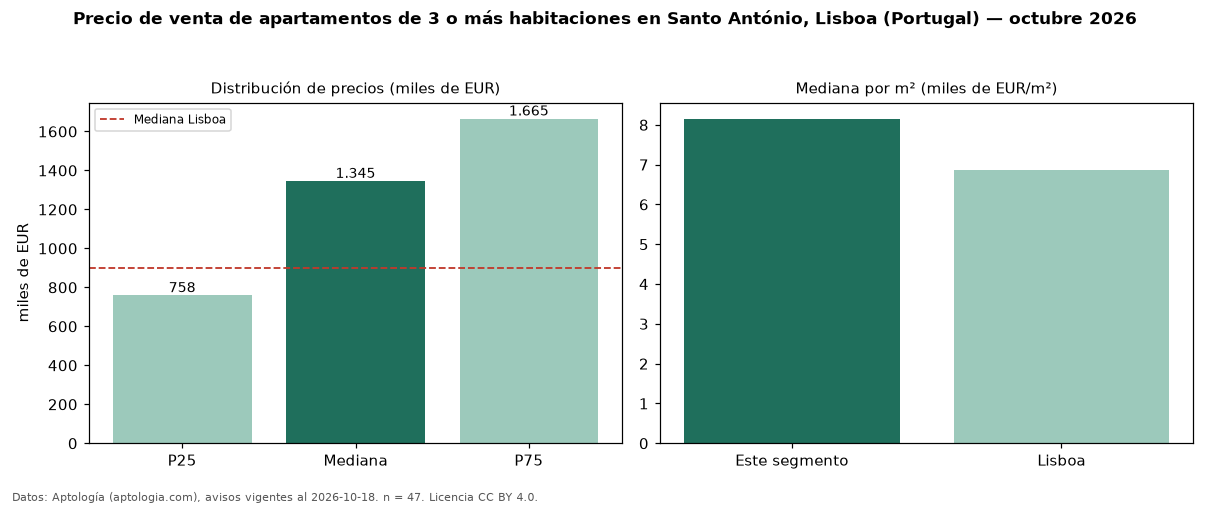

Values plotted in this chart, from the file beside it:
seccion, metrica, valor, moneda, n
precio, p25, 758500, EUR, 47
precio, mediana, 1345000, EUR, 47
precio, p75, 1665000, EUR, 47
precio, minimo, 440000, EUR, 47
precio, maximo, 2750000, EUR, 47
m2, mediana_precio_m2, 8152, EUR, 46
m2, area_mediana_m2, 141.0, m2, 46
banos, mediana_banos, 3.0, , 
parqueadero, pct_con_parqueadero, 34.0, %, 47
habitaciones, 3+, 1345000, EUR, 47
ciudad, mediana_ciudad_referencia, 900000, EUR, 
ciudad, mediana_m2_ciudad, 6878, EUR, 
fuente, fecha_datos, 2026-10-18, , 
fuente, atribucion, https://www.aptologia.com/pt/venda/lisbo…, , 
fuente, licencia, CC BY 4.0, , 
